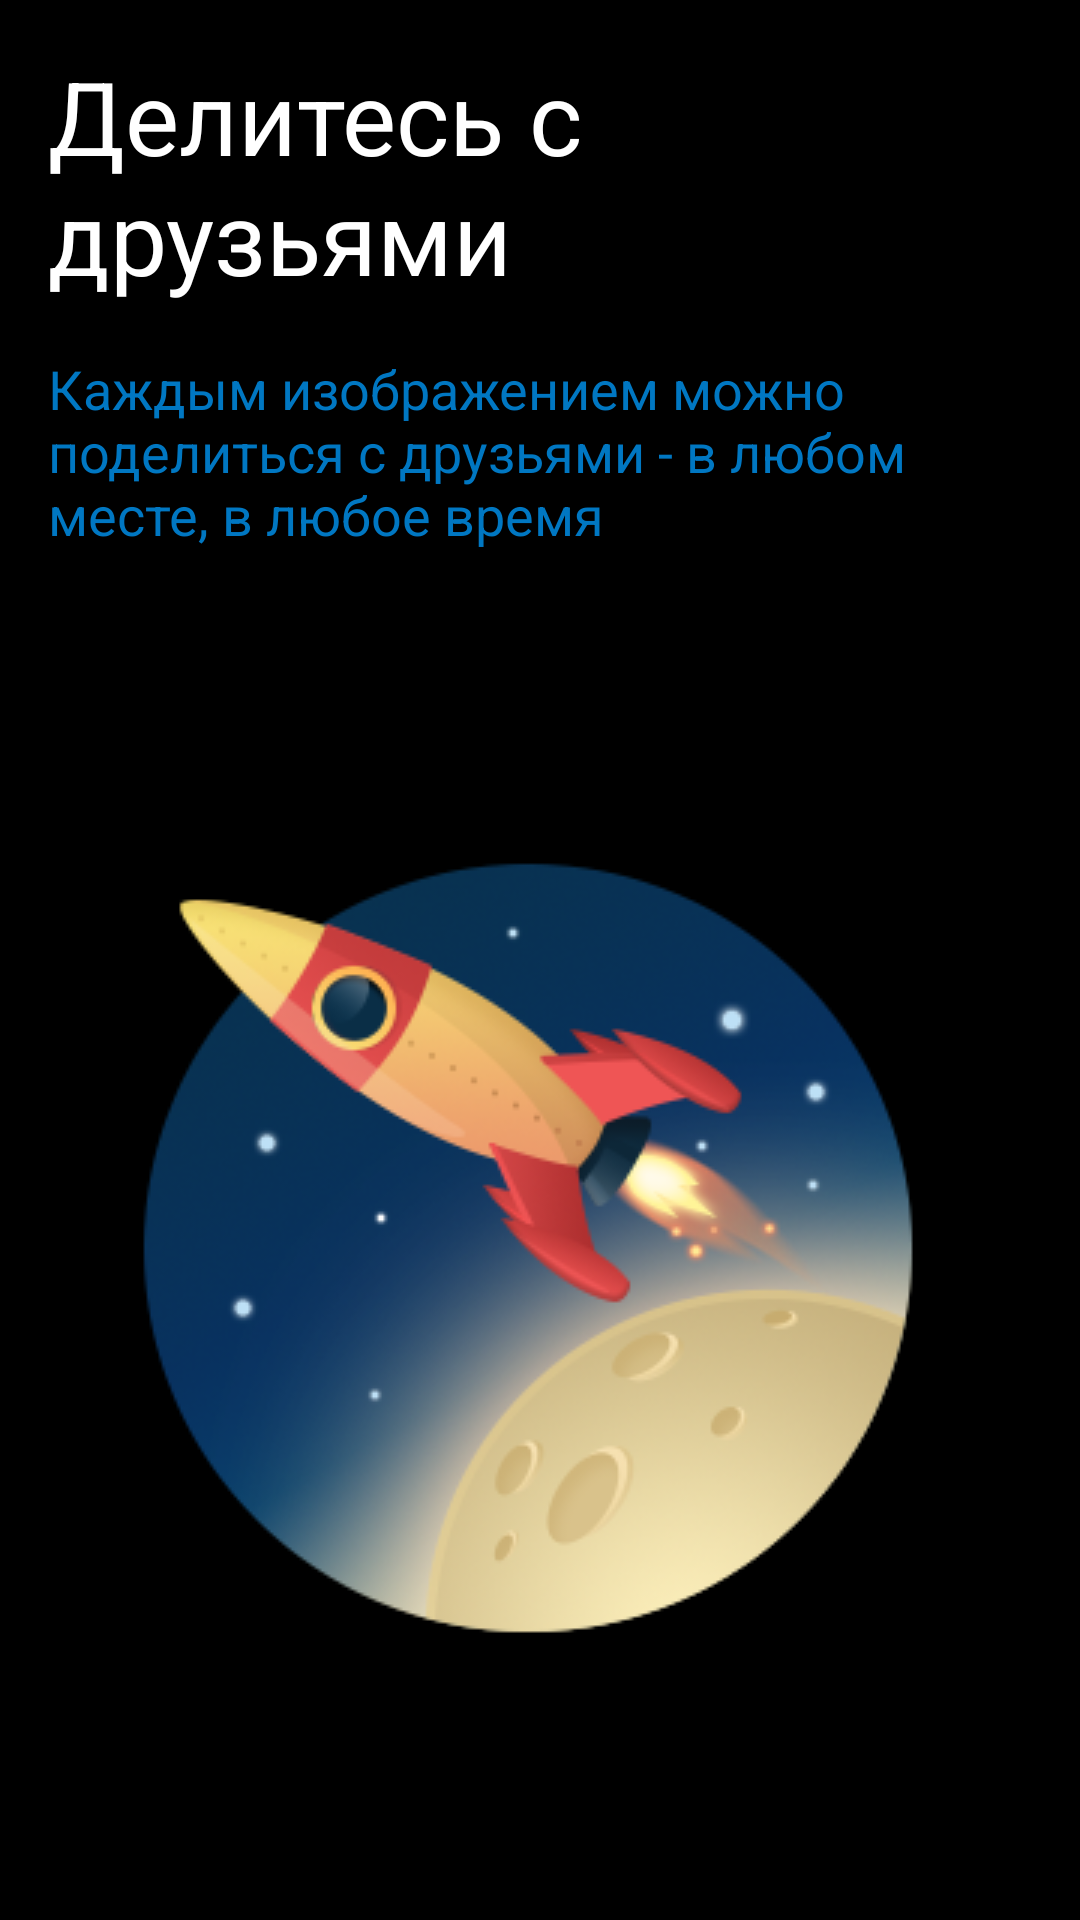

This screen was rendered from an Android layout file. Write that file and the resources it references.
<!-- AndroidManifest.xml: application theme Theme.AstronomyPictureOfTheDay.NoActionBar -->
<!-- res/layout/fragment_slide3.xml -->
<?xml version="1.0" encoding="utf-8"?>
<LinearLayout xmlns:android="http://schemas.android.com/apk/res/android"
    android:layout_width="match_parent"
    android:layout_height="match_parent"
    android:background="@color/black"
    android:orientation="vertical">

    <TextView
        style="@style/TextAppearance.AppCompat.Display1"
        android:layout_width="wrap_content"
        android:layout_height="wrap_content"
        android:layout_margin="@dimen/default_margin_double"
        android:text="@string/slide_3_title"
        android:textColor="@color/white" />

    <TextView
        style="@style/TextAppearance.AppCompat.Medium"
        android:layout_width="wrap_content"
        android:layout_height="wrap_content"
        android:layout_marginStart="@dimen/default_margin_double"
        android:layout_marginEnd="@dimen/default_margin_double"
        android:text="@string/slide_3_description"
        android:textColor="@color/blue_400_dark" />

    <ImageView
        android:layout_width="match_parent"
        android:layout_height="match_parent"
        android:layout_margin="@dimen/default_margin_double"
        android:contentDescription="@string/cosmos_image"
        android:scaleType="center"
        android:src="@drawable/cosmos3" />
</LinearLayout>
<!-- resources referenced by this layout -->
<resources>
  <color name="black">#FF000000</color>
  <color name="blue_400_dark">#0077c2</color>
  <color name="white">#FFFFFFFF</color>
  <dimen name="default_margin_double">16dp</dimen>
  <!-- drawable cosmos3: png bitmap (drawable-v24, 67712 bytes) -->
  <string name="cosmos_image">Космическое изображение</string>
  <string name="slide_3_description">Каждым изображением можно поделиться с друзьями - в любом месте, в любое время</string>
  <string name="slide_3_title">Делитесь с друзьями</string>
  <style name="Theme.AstronomyPictureOfTheDay.NoActionBar">
          <item name="windowActionBar">false</item>
          <item name="windowNoTitle">true</item>
      </style>
</resources>
